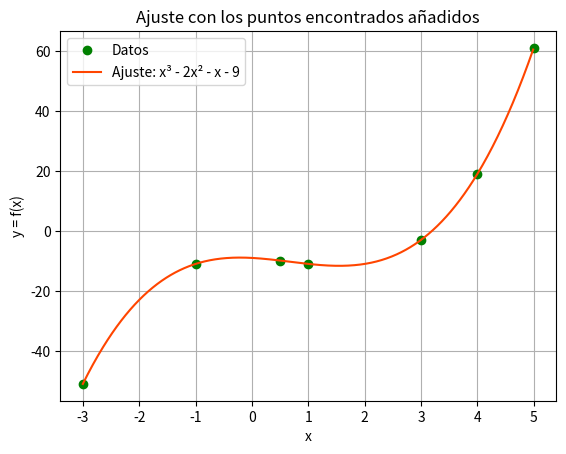

This chart was generated by the following Python code:
import matplotlib.pyplot as plt
import numpy as np
from scipy.optimize import curve_fit


# Function
def fun(x, a, b, c, d):
    return a * x ** 3 + b * x ** 2 + c * x + d


# Data
xData = np.array([-3, -1, 0.5, 1, 3, 4, 5])
yData = np.array([-51, -11, -9.875, -11, -3, 19, 61])

# Plot data
plt.plot(xData, yData, 'go', label='Datos')

# Curve
popt, pcov = curve_fit(fun, xData, yData)
print(popt)

# Values for the fitted fun
xFit = np.arange(-3.0, 5.0, 0.01)

plt.plot(xFit, fun(xFit, *popt), 'orangered', label='Ajuste: x³ - 2x² - x - 9')
plt.title('Ajuste con los puntos encontrados añadidos')
plt.xlabel('x')
plt.ylabel('y = f(x)')
plt.grid()
plt.legend()
plt.show()
